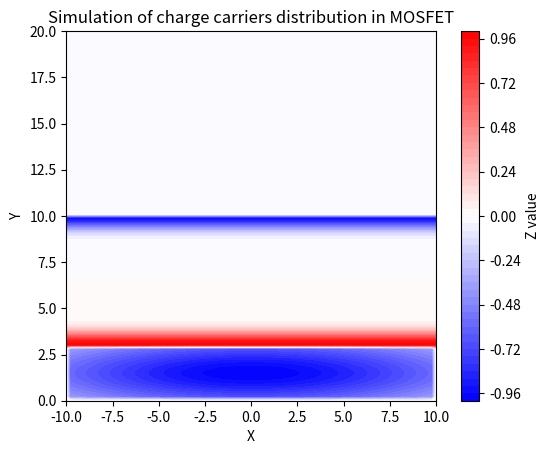

Python code for this plot:
# Simulation of charge carriers distribution in MOSFET
import numpy as np
import matplotlib.pyplot as plt
import matplotlib as mpl

N = 100 # Resolution of the grid
x = np.linspace(-10, 10, N)
y = np.linspace(0, 20, N)
X, Y = np.meshgrid(x, y)

# Gate region

Z = np.zeros_like(Y)
gate_mask = (Y > 0) & (Y < 3) & (X > -10) & (X < 10)
Z[gate_mask] = -np.exp(-(Y[gate_mask] - 1.5)**2 / (2 * 1.5**2)-X[gate_mask]**2 / (2 * 9.5**2))

# Insulator region
insulator_mask = (Y >= 3) & (Y < 10)
Z[insulator_mask] = (
    + np.exp(-(Y[insulator_mask] - 3.0)**2 / (2 * 0.5**2))
    - np.exp(-(Y[insulator_mask] - 10.0)**2 / (2 * 0.5**2))
)


cmap = mpl.colors.LinearSegmentedColormap.from_list(
    'blue_white_red', ['blue', 'white', 'red']
)
norm = mpl.colors.TwoSlopeNorm(vmin=-1, vcenter=0, vmax=1)
plt.contourf(X, Y, Z, levels=50, cmap=cmap, norm=norm)
plt.gca().set_aspect('equal', adjustable='box')
plt.colorbar(label='Z value')
plt.title('Simulation of charge carriers distribution in MOSFET')
plt.xlabel('X')
plt.ylabel('Y')
plt.show()
